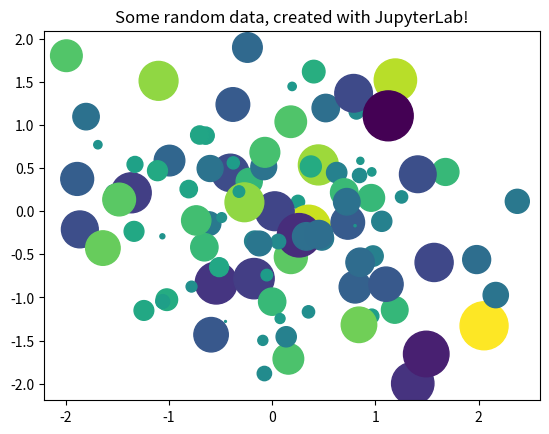

Here is the Python script that generated this plot:
import numpy as np
from matplotlib import pyplot as plt

# Generate 100 random data points along 3 dimensions
x, y, scale = np.random.randn(3, 100)
fig, ax = plt.subplots()

# Map each onto a scatterplot we'll create with Matplotlib
ax.scatter(x=x, y=y, c=scale, s=np.abs(scale) * 500)
ax.set(title="Some random data, created with JupyterLab!")
plt.show()